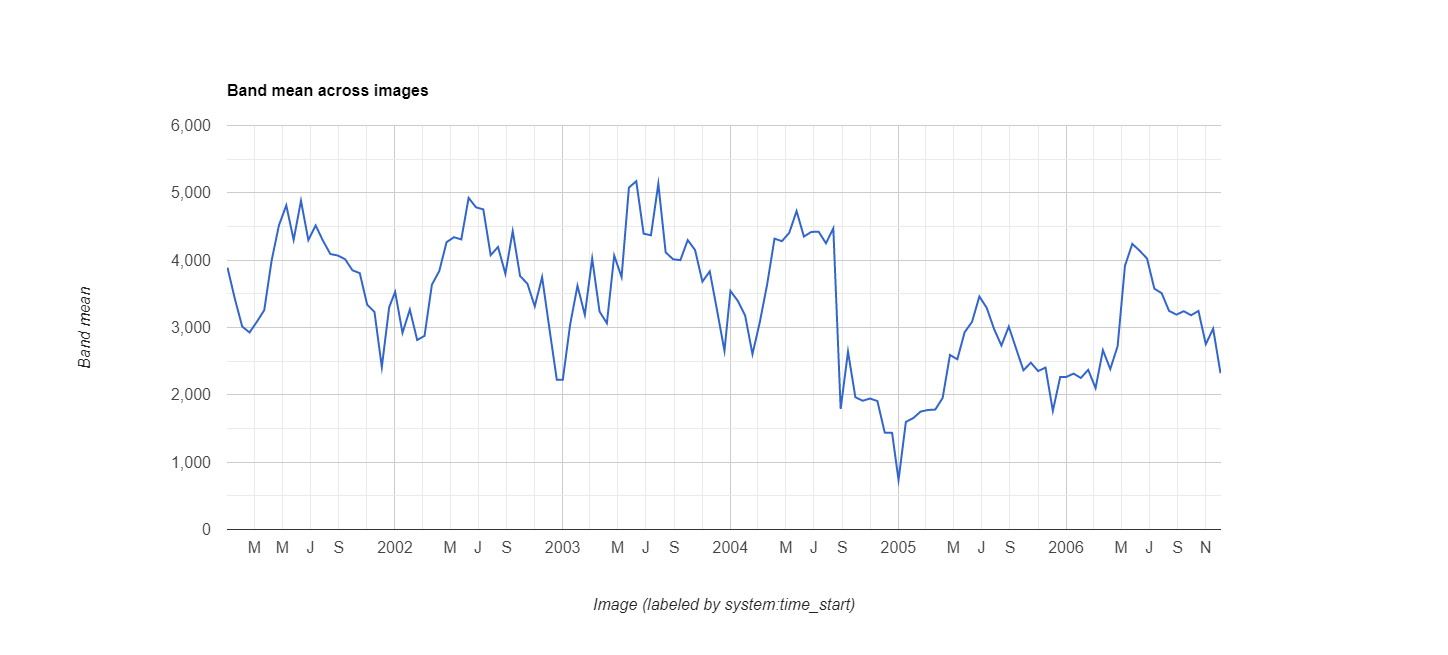

The file beside this chart, header and first rows:
datetime, EVI, label1, label2
2001/1/1, 0.389, 0, 0
2001/1/17, 0.3426, 0, 0
2001/2/2, 0.3015, 0, 0
2001/2/18, 0.2926, 0, 0
2001/3/6, 0.3086, 0, 0
2001/3/22, 0.3257, 0, 0
2001/4/7, 0.3992, 0, 0
2001/4/23, 0.4518, 0, 0
2001/5/9, 0.4814, 0, 0
2001/5/25, 0.4302, 0, 0
2001/6/10, 0.4882, 0, 0
2001/6/26, 0.4299, 0, 0
2001/7/12, 0.4515, 0, 0
2001/7/28, 0.4287, 0, 0
2001/8/13, 0.4091, 0, 0
2001/8/29, 0.4069, 0, 0
2001/9/14, 0.4014, 0, 0
2001/9/30, 0.385, 0, 0
2001/10/16, 0.3807, 0, 0
2001/11/1, 0.3341, 0, 0
2001/11/17, 0.3231, 0, 0
2001/12/3, 0.2412, 0, 0
2001/12/19, 0.3301, 0, 0
2002/1/1, 0.3529, 0, 0
2002/1/17, 0.2921, 0, 0
2002/2/2, 0.3266, 0, 0
2002/2/18, 0.2814, 0, 0
2002/3/6, 0.2876, 0, 0
2002/3/22, 0.3636, 0, 0
2002/4/7, 0.3838, 0, 0
2002/4/23, 0.4267, 0, 0
2002/5/9, 0.4341, 0, 0
2002/5/25, 0.4308, 0, 0
2002/6/10, 0.4925, 0, 0
2002/6/26, 0.4785, 0, 0
2002/7/12, 0.4754, 0, 0
2002/7/28, 0.4074, 0, 0
2002/8/13, 0.4196, 0, 0
2002/8/29, 0.3798, 0, 0
2002/9/14, 0.4431, 0, 0
2002/9/30, 0.3765, 0, 0
2002/10/16, 0.365, 0, 0
2002/11/1, 0.3314, 0, 0
2002/11/17, 0.3748, 0, 0
2002/12/3, 0.2977, 0, 0
2002/12/19, 0.2223, 0, 0
2003/1/1, 0.2223, 0, 0
2003/1/17, 0.3043, 0, 0
2003/2/2, 0.362, 0, 0
2003/2/18, 0.3188, 0, 0
2003/3/6, 0.4024, 0, 0
2003/3/22, 0.3238, 0, 0
2003/4/7, 0.3064, 0, 0
2003/4/23, 0.4068, 0, 0
2003/5/9, 0.3749, 0, 0
2003/5/25, 0.5078, 0, 0
2003/6/10, 0.5173, 0, 0
2003/6/26, 0.4393, 0, 0
2003/7/12, 0.437, 0, 0
2003/7/28, 0.5135, 0, 0
... 78 more rows
